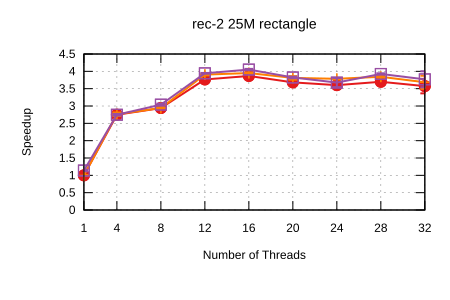

Values plotted in this chart, from the file beside it:
Name, Mean, MeanLB, MeanUB, Stddev, StddevLB, StddevUB, scheduler, threads
rec-2/25M_rectangle, 0.7279, 0.7105, 0.7375, 1.687841427673201e-2, 3.895519456515728e-3, 2.2307785202280175e-2, Self Scheduling (Current), 1
rec-2/25M_rectangle, 0.2649, 0.2616, 0.2691, 4.9695261113407345e-3, 2.904595589607269e-3, 6.33329292106812e-3, Self Scheduling (Current), 4
rec-2/25M_rectangle, 0.2474, 0.2455, 0.2494, 2.6189301317711623e-3, 1.3720869983765796e-3, 3.6413022517616813e-3, Self Scheduling (Current), 8
rec-2/25M_rectangle, 0.1933, 0.1921, 0.1953, 1.990071871711944e-3, 9.542807950103306e-4, 2.812864724480441e-3, Self Scheduling (Current), 12
rec-2/25M_rectangle, 0.1882, 0.1868, 0.1892, 1.6923337453696918e-3, 6.225824898228127e-4, 2.5329910743153846e-3, Self Scheduling (Current), 16
rec-2/25M_rectangle, 0.1977, 0.1973, 0.198, 4.776763782153415e-4, 3.1482113572886105e-4, 6.114444495396731e-4, Self Scheduling (Current), 20
rec-2/25M_rectangle, 0.2021, 0.201, 0.2038, 1.7797567095091604e-3, 8.392713909663536e-4, 2.4669012565790797e-3, Self Scheduling (Current), 24
rec-2/25M_rectangle, 0.1968, 0.1943, 0.2034, 5.374805931961958e-3, 8.689617905370877e-4, 7.662892152949868e-3, Self Scheduling (Current), 28
rec-2/25M_rectangle, 0.2037, 0.1951, 0.2197, 1.5427809407860303e-2, 7.14048301599818e-3, 2.1242391868277397e-2, Self Scheduling (Current), 32
rec-2/25M_rectangle, 0.7292, 0.7212, 0.7372, 9.481280723546169e-3, 7.84473089502767e-3, 1.0692292415589418e-2, Sharded Self Scheduling, 1
rec-2/25M_rectangle, 0.2634, 0.2595, 0.269, 6.092444728160604e-3, 3.4058765938586046e-3, 7.818285851600345e-3, Sharded Self Scheduling, 4
rec-2/25M_rectangle, 0.2473, 0.2459, 0.249, 1.9088901828285887e-3, 8.83346886550968e-4, 2.761247336749745e-3, Sharded Self Scheduling, 8
rec-2/25M_rectangle, 0.1864, 0.1855, 0.1876, 1.349772491591189e-3, 7.910765141277681e-4, 1.9275347081663579e-3, Sharded Self Scheduling, 12
rec-2/25M_rectangle, 0.1842, 0.1832, 0.1849, 1.1558834656638318e-3, 6.850604166186145e-4, 1.9044562654007319e-3, Sharded Self Scheduling, 16
rec-2/25M_rectangle, 0.191, 0.1895, 0.1947, 3.0031030199773297e-3, 1.4102816377834987e-3, 4.185555917405969e-3, Sharded Self Scheduling, 20
rec-2/25M_rectangle, 0.1923, 0.1914, 0.1931, 1.223576075989238e-3, 7.840637376742154e-4, 1.6678203851312077e-3, Sharded Self Scheduling, 24
rec-2/25M_rectangle, 0.1894, 0.188, 0.1907, 2.0219294713661466e-3, 1.435316915170496e-3, 2.5032336891249334e-3, Sharded Self Scheduling, 28
rec-2/25M_rectangle, 0.1976, 0.1912, 0.2122, 1.2332543773652088e-2, 4.52796751121109e-3, 1.7259420240481677e-2, Sharded Self Scheduling, 32
rec-2/25M_rectangle, 0.6395, 0.6298, 0.6552, 1.4899568258067673e-2, 6.830659522231095e-4, 1.8480785030465897e-2, Trapezoid Self Scheduling, 1
rec-2/25M_rectangle, 0.2649, 0.2629, 0.2673, 2.7321940085946695e-3, 1.6234594814834404e-3, 4.140146437466882e-3, Trapezoid Self Scheduling, 4
rec-2/25M_rectangle, 0.2395, 0.2365, 0.2413, 2.9376438461429246e-3, 1.420344809905236e-3, 4.366080868979472e-3, Trapezoid Self Scheduling, 8
rec-2/25M_rectangle, 0.1846, 0.1841, 0.185, 7.508678376633969e-4, 5.144161800848192e-4, 1.0811609555760383e-3, Trapezoid Self Scheduling, 12
rec-2/25M_rectangle, 0.1797, 0.1789, 0.1806, 1.1368064568438169e-3, 8.05514554387932e-4, 1.544965373305778e-3, Trapezoid Self Scheduling, 16
rec-2/25M_rectangle, 0.1904, 0.189, 0.1914, 1.6162332748033345e-3, 9.549535779108275e-4, 2.236172298887122e-3, Trapezoid Self Scheduling, 20
rec-2/25M_rectangle, 0.198, 0.1942, 0.2088, 8.816204589280445e-3, 4.006278113028068e-4, 1.1984698851645601e-2, Trapezoid Self Scheduling, 24
rec-2/25M_rectangle, 0.1855, 0.1846, 0.1864, 1.2648811832331518e-3, 8.863111266469779e-4, 1.5791066952822329e-3, Trapezoid Self Scheduling, 28
rec-2/25M_rectangle, 0.1931, 0.1848, 0.2095, 1.3953465659273601e-2, 7.270552896402415e-3, 1.828878961801917e-2, Trapezoid Self Scheduling, 32
